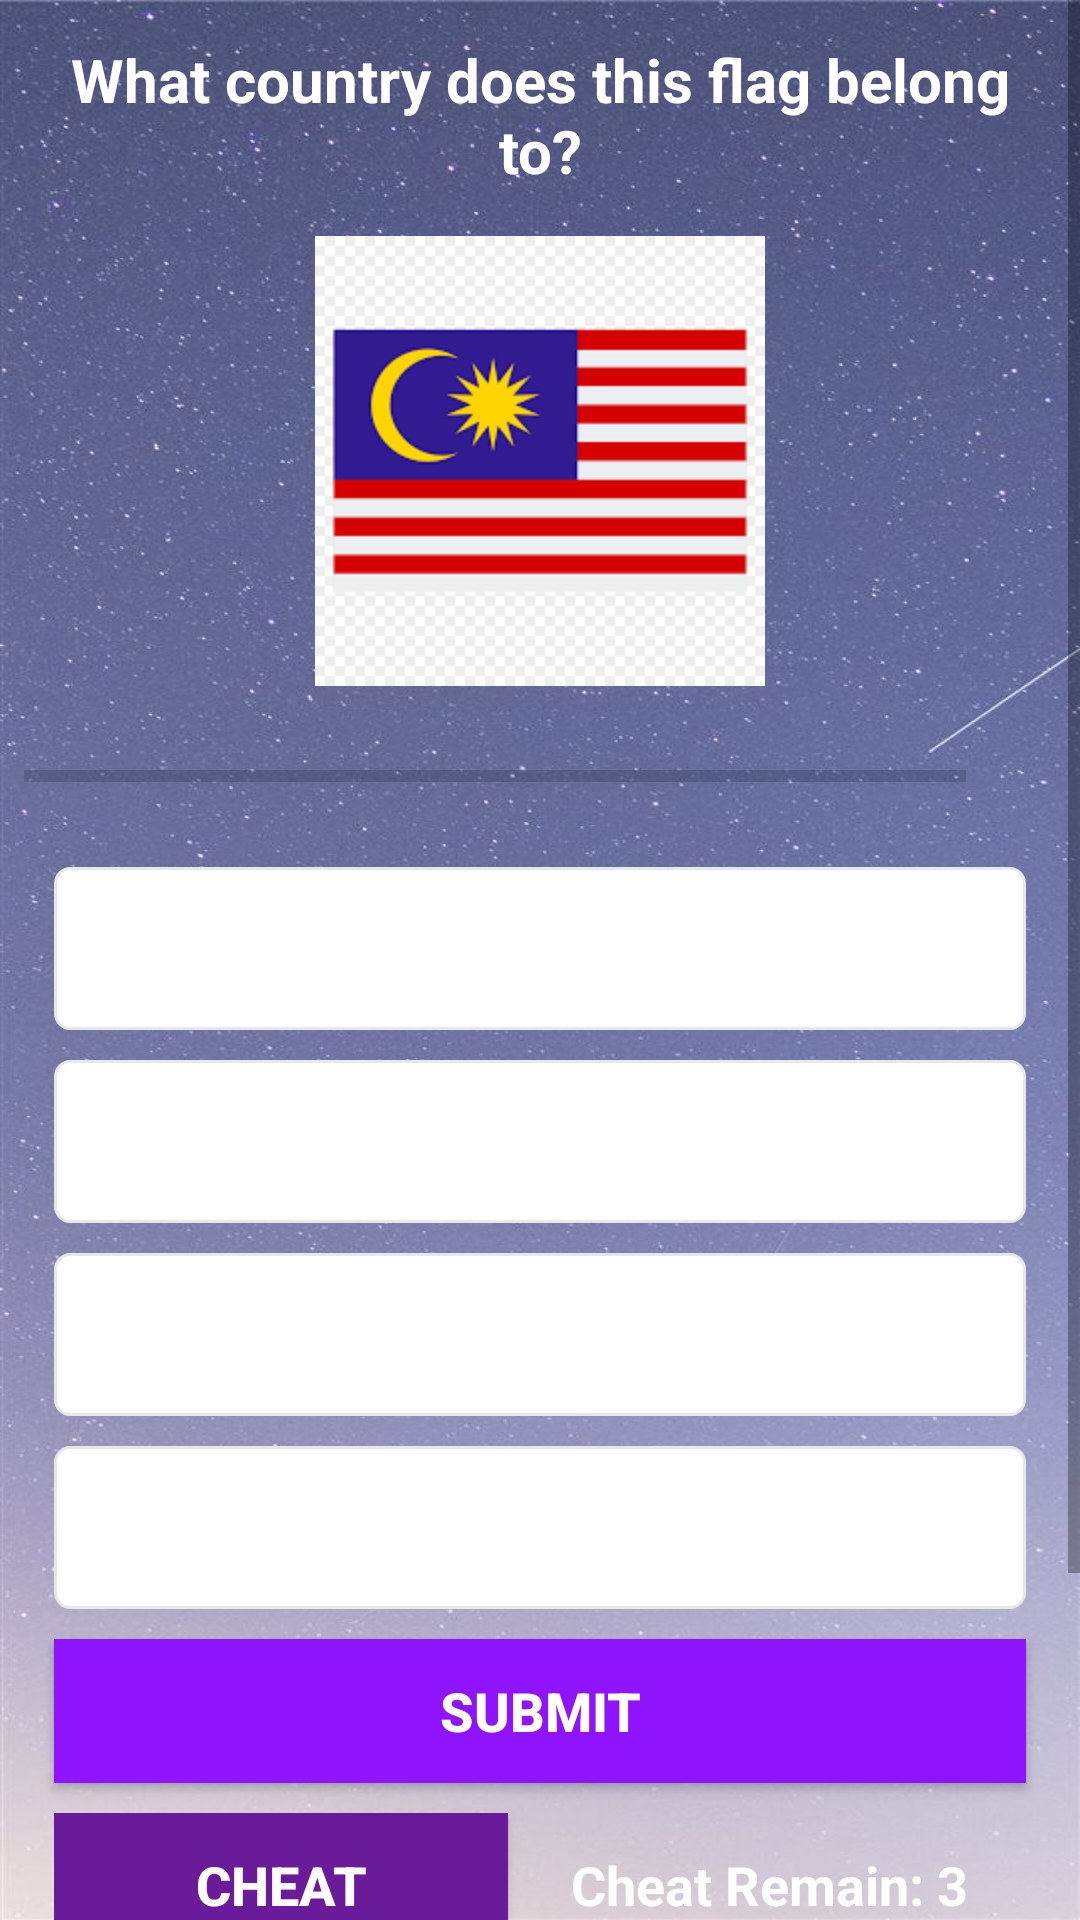

The Android layout XML behind this screen, and the referenced resources:
<!-- AndroidManifest.xml: activity theme NoActionBarTheme -->
<!-- res/layout/activity_quiz_questions.xml -->
<?xml version="1.0" encoding="utf-8"?>
<ScrollView xmlns:android="http://schemas.android.com/apk/res/android"
    xmlns:app="http://schemas.android.com/apk/res-auto"
    xmlns:tools="http://schemes.android.com/tools"
    android:layout_width="match_parent"
    android:layout_height="match_parent"
    android:fillViewport="true"
    android:background="@drawable/ic_bg"
    tools:context=".QuizQuestionsActivity">


    <LinearLayout
        android:layout_width="match_parent"
        android:layout_height="wrap_content"
        android:orientation="vertical"
        android:gravity="center"
        android:padding="8dp">


        <TextView
            android:id="@+id/tv_question"
            android:layout_width="match_parent"
            android:layout_height="wrap_content"
            android:layout_marginStart="5dp"
            android:layout_marginTop="5dp"
            android:layout_marginEnd="5dp"
            android:layout_marginBottom="5dp"
            android:gravity="center"
            android:textColor="#FFFFFF"
            android:textSize="20sp"
            android:textStyle="bold"
            android:text="What country does this flag belong to?"
            />

        <ImageView
            android:id="@+id/iv_img"
            android:layout_width="250dp"
            android:layout_height="150dp"
            android:layout_marginTop="10dp"
            android:src="@drawable/ic_flag_malaysia"/>

        <LinearLayout
            android:id="@+id/ll_progress_details"
            android:layout_width="match_parent"
            android:layout_height="wrap_content"
            android:layout_marginTop="5dp"
            android:gravity="center_vertical"
            android:orientation="horizontal"
            >
            <ProgressBar
                android:id="@+id/progressBar"
                style="?android:attr/progressBarStyleHorizontal"
                android:layout_width="0dp"
                android:layout_height="wrap_content"
                android:layout_weight="1"
                android:max="10"
                android:minHeight="30dp"
                android:progress="0"
                android:indeterminate="false"/>

            <TextView
                android:id="@+id/tv_progress"
                android:layout_width="wrap_content"
                android:layout_height="wrap_content"
                android:gravity="center"
                android:padding="15dp"
                android:textColorHint="#FFFFFF"
                android:textColor="@android:color/white"
                android:textSize="15sp"
                tools:text="0/10"/>

        </LinearLayout>

        <TextView
            android:id="@+id/tv_option_one"
            android:layout_width="match_parent"
            android:layout_height="wrap_content"
            android:layout_marginStart="10dp"
            android:layout_marginTop="5dp"
            android:layout_marginEnd="10dp"
            android:layout_marginBottom="5dp"
            android:background="@drawable/default_option_border_bg"
            android:gravity="center"
            android:padding="15dp"
            android:textColor="@android:color/black"
            android:textSize="18sp"
            tools:text="Apple"/>

        <TextView
            android:id="@+id/tv_option_two"
            android:layout_width="match_parent"
            android:layout_height="wrap_content"
            android:layout_marginStart="10dp"
            android:layout_marginTop="5dp"
            android:layout_marginEnd="10dp"
            android:layout_marginBottom="5dp"
            android:background="@drawable/default_option_border_bg"
            android:gravity="center"
            android:padding="15dp"
            android:textColor="@android:color/black"
            android:textSize="18sp"
            tools:text="Google"/>

        <TextView
            android:id="@+id/tv_option_three"
            android:layout_width="match_parent"
            android:layout_height="wrap_content"
            android:layout_marginStart="10dp"
            android:layout_marginTop="5dp"
            android:layout_marginEnd="10dp"
            android:layout_marginBottom="5dp"
            android:background="@drawable/default_option_border_bg"
            android:gravity="center"
            android:padding="15dp"
            android:textColor="@android:color/black"
            android:textSize="18sp"
            tools:text="Android Inc."/>

        <TextView
            android:id="@+id/tv_option_four"
            android:layout_width="match_parent"
            android:layout_height="wrap_content"
            android:layout_marginStart="10dp"
            android:layout_marginTop="5dp"
            android:layout_marginEnd="10dp"
            android:layout_marginBottom="5dp"
            android:background="@drawable/default_option_border_bg"
            android:gravity="center"
            android:padding="15dp"
            android:textColor="@android:color/black"
            android:textSize="18sp"
            tools:text="Nokia"/>

        <Button
            android:id="@+id/btn_submit"
            android:layout_width="match_parent"
            android:layout_height="wrap_content"
            android:layout_marginStart="10dp"
            android:layout_marginTop="5dp"
            android:layout_marginEnd="10dp"
            android:layout_marginBottom="5dp"
            android:background="@color/colorPrimary"
            android:text="SUBMIT"
            android:textColor="@android:color/white"
            android:textSize="18sp"
            android:textStyle="bold"/>

        <LinearLayout
            android:layout_width="match_parent"
            android:layout_height="wrap_content"
            android:layout_marginStart="10dp"
            android:layout_marginTop="5dp"
            android:layout_marginEnd="10dp"
            android:layout_marginBottom="5dp"
            android:orientation="horizontal"
            android:weightSum="2">

            <Button
                android:id="@+id/btn_cheat"
                android:layout_width="0dp"
                android:layout_height="wrap_content"
                android:layout_weight="1"
                android:layout_marginRight="20sp"
                android:background="@color/colorPrimaryDark"
                android:text="CHEAT"
                android:textColor="@android:color/white"
                android:textSize="18sp"
                android:textStyle="bold"
                />

            <TextView
                android:id="@+id/tv_cheat_remaining"
                android:layout_width="0dp"
                android:layout_height="wrap_content"
                android:layout_weight="1"
                android:text="Cheat Remain: 3"
                android:textColor="@android:color/white"
                android:textSize="18sp"
                android:textStyle="bold"
                android:layout_marginStart="1dp"/>

        </LinearLayout>

        <LinearLayout
            android:layout_width="match_parent"
            android:layout_height="wrap_content"
            android:layout_marginStart="10dp"
            android:layout_marginTop="5dp"
            android:layout_marginEnd="10dp"
            android:layout_marginBottom="5dp"
            android:orientation="horizontal"
            android:weightSum="2">

            <Button
                android:id="@+id/btn_previous"
                android:layout_width="0dp"
                android:layout_height="wrap_content"
                android:layout_weight="1"
                android:layout_marginRight="20sp"
                android:background="@color/colorPrimary"
                android:text="PREVIOUS"
                android:textColor="@android:color/white"
                android:textSize="18sp"
                android:textStyle="bold"/>

            <Button
                android:id="@+id/btn_reset"
                android:layout_width="0dp"
                android:layout_height="wrap_content"
                android:layout_weight="1"
                android:background="@color/colorPrimary"
                android:text="RESET"
                android:textColor="@android:color/white"
                android:textSize="18sp"
                android:textStyle="bold"/>

        </LinearLayout>

        <Button
            android:id="@+id/btn_result_summary"
            android:layout_width="match_parent"
            android:layout_height="wrap_content"
            android:layout_marginStart="10dp"
            android:layout_marginTop="5dp"
            android:layout_marginEnd="10dp"
            android:layout_marginBottom="5dp"
            android:background="@color/colorPrimary"
            android:text="Result Summary"
            android:textColor="@android:color/white"
            android:textSize="18sp"
            android:textStyle="bold"/>

    </LinearLayout>

</ScrollView>
<!-- resources referenced by this layout -->
<resources>
  <color name="colorPrimary">#9013FE</color>
  <color name="colorPrimaryDark">#6A1B9A</color>
  <!-- drawable default_option_border_bg (drawable) -->
  <?xml version="1.0" encoding="utf-8"?>
  <shape xmlns:android="http://schemas.android.com/apk/res/android"
      android:shape="rectangle">
  
      <stroke
          android:width="1dp"
          android:color="#E8E8E8"/>
  
      <solid android:color = "@android:color/white"/>
  
      <corners android:radius="5dp"/>
  </shape>
  <!-- drawable ic_bg: jpg bitmap (drawable, 111298 bytes) -->
  <!-- drawable ic_flag_malaysia: png bitmap (drawable, 2928 bytes) -->
  <style name="NoActionBarTheme" parent="Theme.AppCompat.Light.NoActionBar">
          <item name="colorPrimary">@color/colorPrimary</item>
          <item name="colorPrimaryDark">@color/colorPrimaryDark</item>
          <item name="colorAccent">@color/colorAccent</item>
      </style>
  <color name="colorAccent">#9013FE</color>
</resources>
